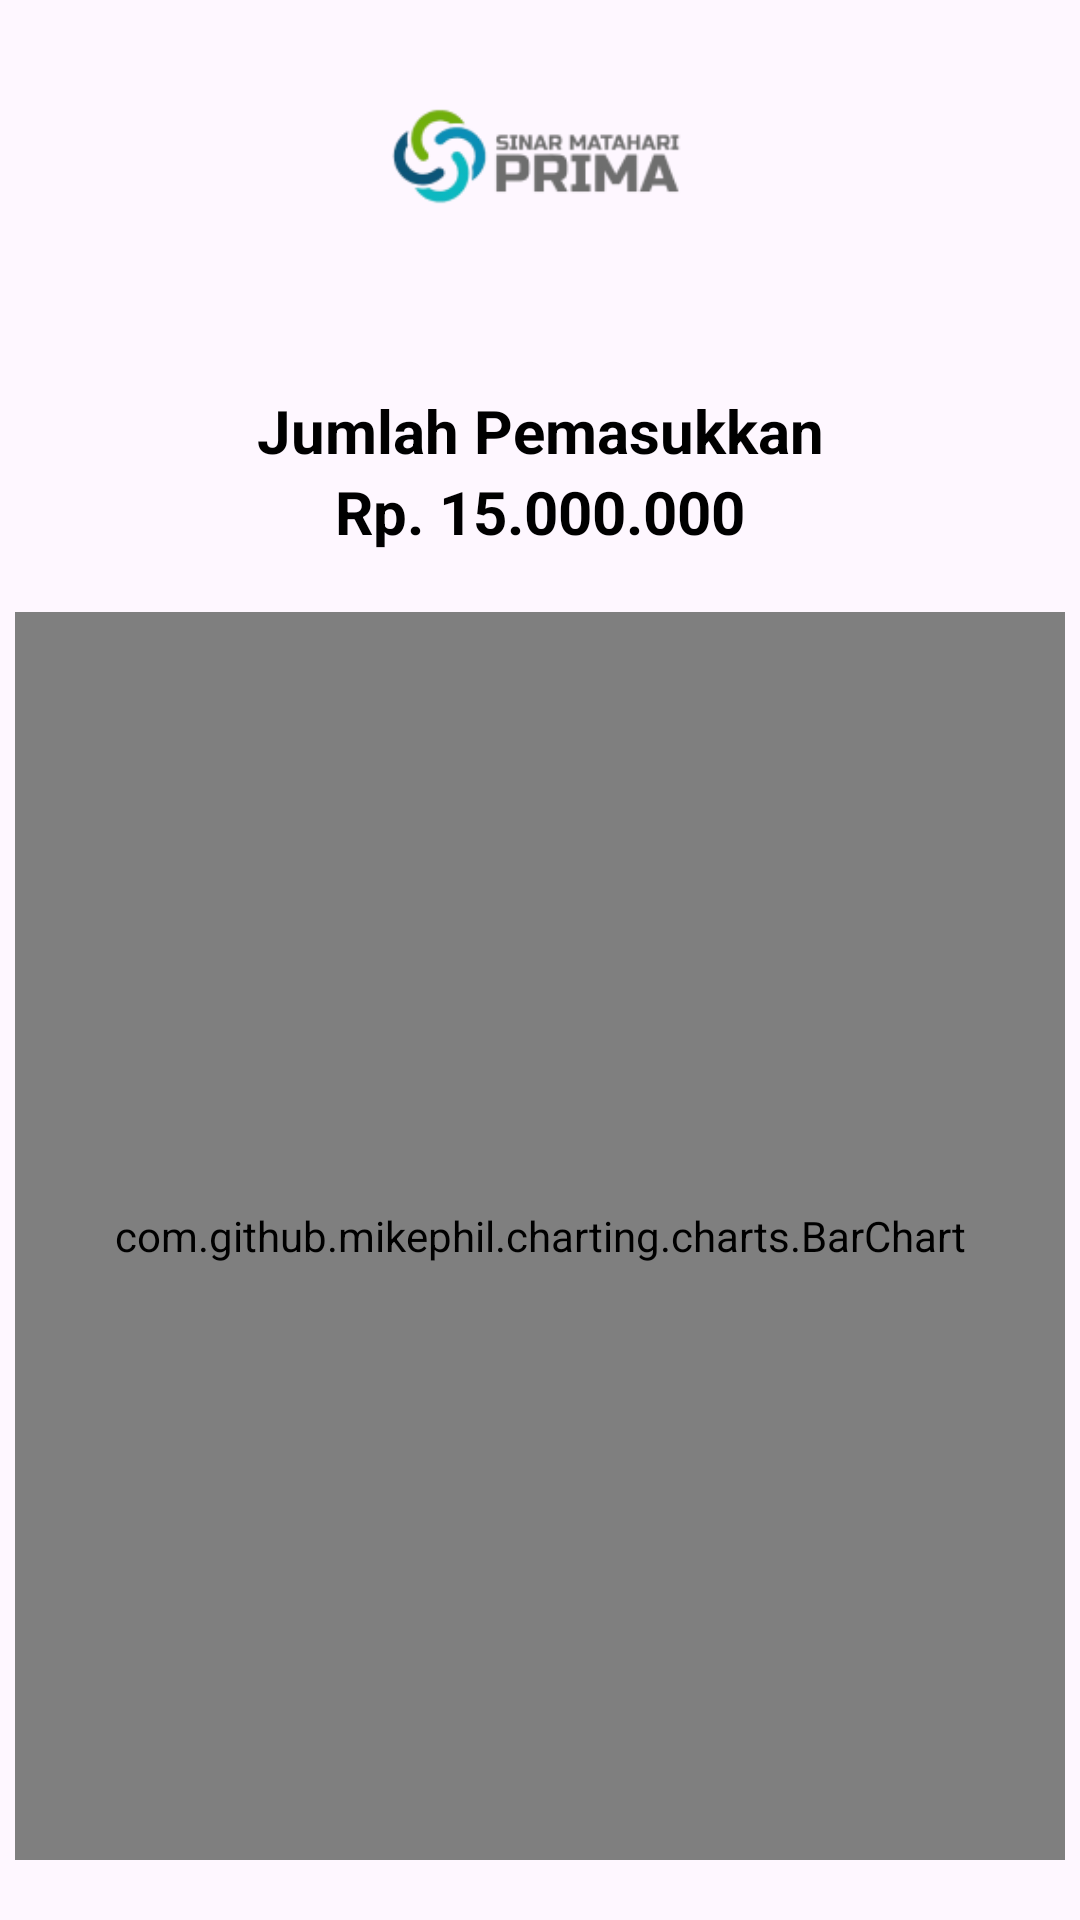

Android layout source for this screen:
<!-- AndroidManifest.xml: application theme Theme.ProjectKP -->
<!-- res/layout/fragment_pemasukkan_penjualan.xml -->
<?xml version="1.0" encoding="utf-8"?>
<FrameLayout xmlns:android="http://schemas.android.com/apk/res/android"
    xmlns:tools="http://schemas.android.com/tools"
    android:layout_width="match_parent"
    android:layout_height="match_parent"
    tools:context=".ui.Activity.PemasukkanPenjualanFragment">

    <androidx.constraintlayout.widget.ConstraintLayout
    xmlns:android="http://schemas.android.com/apk/res/android"
    xmlns:app="http://schemas.android.com/apk/res-auto"
    xmlns:tools="http://schemas.android.com/tools"
    android:layout_width="match_parent"
    android:layout_height="match_parent">

        <ImageView
            android:id="@+id/logo"
            android:layout_width="130dp"
            android:layout_height="50dp"
            android:layout_marginTop="30dp"
            android:src="@drawable/img_4"
            app:layout_constraintTop_toTopOf="parent"
            app:layout_constraintStart_toStartOf="parent"
            app:layout_constraintEnd_toEndOf="parent"
            />

        <TextView
            android:id="@+id/tv_pemasukkan"
            android:layout_width="wrap_content"
            android:layout_height="wrap_content"
            android:text="Jumlah Pemasukkan"
            android:textColor="@color/black"
            android:textSize="20sp"
            android:textStyle="bold"
            android:layout_marginTop="50dp"
            app:layout_constraintTop_toBottomOf="@+id/logo"
            app:layout_constraintStart_toStartOf="parent"
            app:layout_constraintEnd_toEndOf="parent"
            />

        <TextView
            android:id="@+id/tv_jumlah"
            android:layout_width="wrap_content"
            android:layout_height="wrap_content"
            android:text="Rp. 15.000.000"
            android:textColor="@color/black"
            android:textSize="20sp"
            android:textStyle="bold"
            app:layout_constraintTop_toBottomOf="@+id/tv_pemasukkan"
            app:layout_constraintStart_toStartOf="parent"
            app:layout_constraintEnd_toEndOf="parent"
            />


















        <com.github.mikephil.charting.charts.BarChart
            android:id="@+id/barChart"
            android:layout_width="350dp"
            android:layout_height="0dp"
            android:layout_marginTop="20dp"
            android:layout_marginBottom="20dp"
            app:layout_constraintTop_toBottomOf="@+id/tv_jumlah"
            app:layout_constraintBottom_toBottomOf="parent"
            app:layout_constraintEnd_toEndOf="parent"
            app:layout_constraintStart_toStartOf="parent"/>







    </androidx.constraintlayout.widget.ConstraintLayout>

</FrameLayout>
<!-- resources referenced by this layout -->
<resources>
  <color name="black">#FF000000</color>
  <!-- drawable img_4: png bitmap (drawable, 8301 bytes) -->
  <style name="Theme.ProjectKP" parent="Theme.MaterialComponents.DayNight.DarkActionBar">
          
          <item name="colorPrimary">@color/purple_500</item>
          <item name="colorPrimaryVariant">@color/purple_700</item>
          <item name="colorOnPrimary">@color/white</item>
          
          <item name="colorSecondary">@color/teal_200</item>
          <item name="colorSecondaryVariant">@color/teal_700</item>
          <item name="colorOnSecondary">@color/black</item>
          
          <item name="android:statusBarColor">?attr/colorPrimaryVariant</item>
          
      </style>
  <color name="purple_500">#FF6200EE</color>
  <color name="purple_700">#FF3700B3</color>
  <color name="white">#FFFFFFFF</color>
  <color name="teal_200">#FF03DAC5</color>
  <color name="teal_700">#FF018786</color>
</resources>
